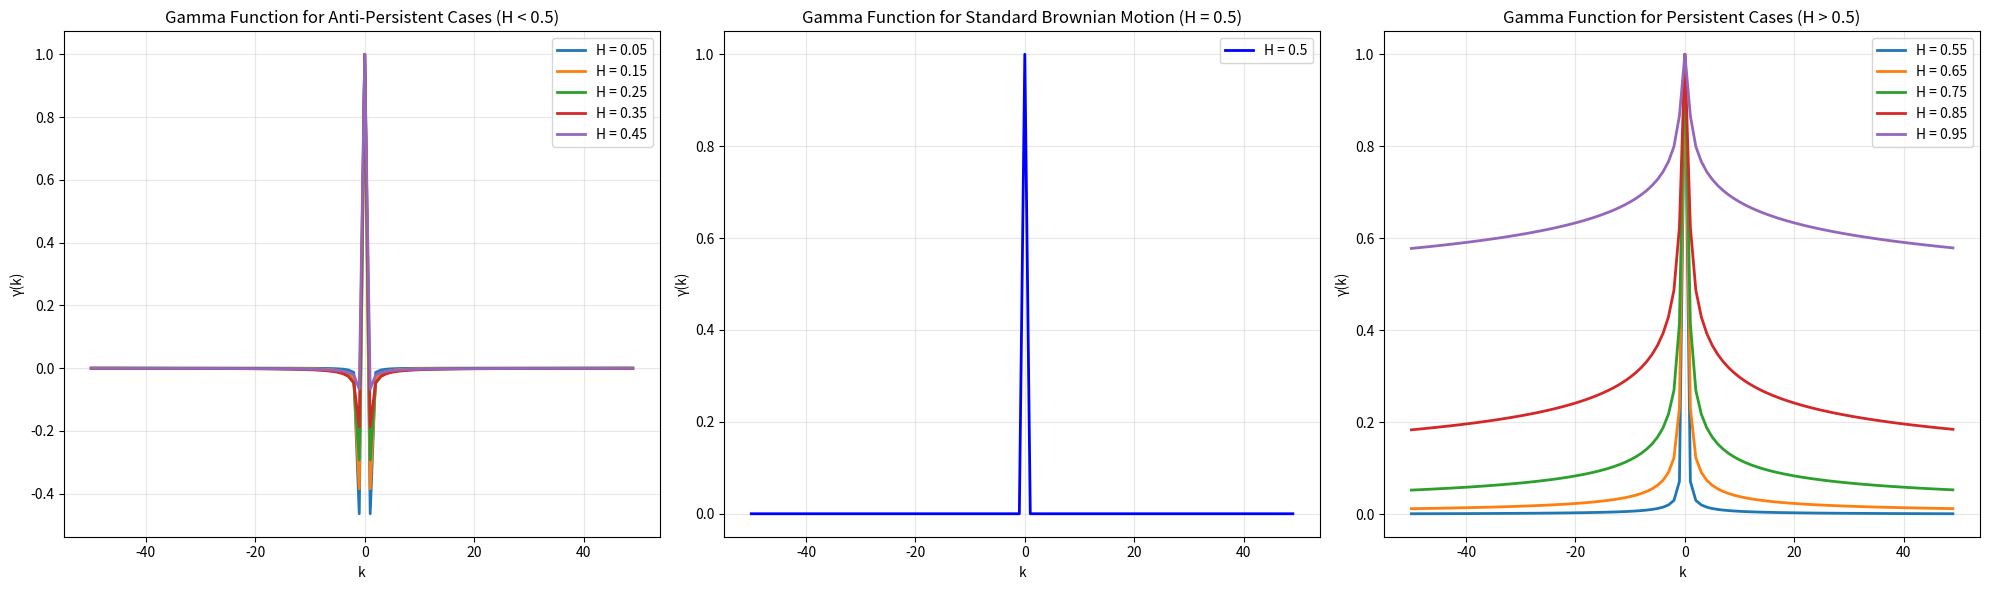

This chart was generated by the following Python code:
import numpy as np
import matplotlib.pyplot as plt

def davies_harte(T, N, H):
    '''
    Generates sample paths of fractional Brownian Motion using the Davies Harte method
    
[redacted]
    
    args:
        T:      length of time (in years)
        N:      number of time steps within timeframe
        H:      Hurst parameter
    '''
    gamma = lambda k,H: 0.5*(np.abs(k-1)**(2*H) - 2*np.abs(k)**(2*H) + np.abs(k+1)**(2*H))  
    g = [gamma(k,H) for k in range(0,N)];    r = g + [0] + g[::-1][0:N-1]

    # Step 1 (eigenvalues)
    j = np.arange(0,2*N);   k = 2*N-1
    lk = np.fft.fft(r*np.exp(2*np.pi*1j*k*j*(1/(2*N))))[::-1]

    # Step 2 (get random variables)
    Vj = np.zeros((2*N,2), dtype=np.complex128); 
    Vj[0,0] = np.random.standard_normal();  Vj[N,0] = np.random.standard_normal()
    
    for i in range(1,N):
        Vj1 = np.random.standard_normal();    Vj2 = np.random.standard_normal()
        Vj[i][0] = Vj1; Vj[i][1] = Vj2; Vj[2*N-i][0] = Vj1;    Vj[2*N-i][1] = Vj2
    
    # Step 3 (compute Z)
    wk = np.zeros(2*N, dtype=np.complex128)   
    wk[0] = np.sqrt((lk[0]/(2*N)))*Vj[0][0];          
    wk[1:N] = np.sqrt(lk[1:N]/(4*N))*((Vj[1:N].T[0]) + (1j*Vj[1:N].T[1]))       
    wk[N] = np.sqrt((lk[0]/(2*N)))*Vj[N][0]       
    wk[N+1:2*N] = np.sqrt(lk[N+1:2*N]/(4*N))*(np.flip(Vj[1:N].T[0]) - (1j*np.flip(Vj[1:N].T[1])))
    
    Z = np.fft.fft(wk);     fGn = Z[0:N] 
    fBm = np.cumsum(fGn)*(N**(-H))
    fBm = (T**H)*(fBm)
    path = np.array([0] + list(fBm))
    return path

def plot_fbm_path(fbm_path, H, T=1, N=252, title=None):
    """
    Plot a fractional Brownian motion path
    
    Args:
        fbm_path: Array of fBM values from davies_harte function
        H: Hurst parameter used to generate the path
        T: Time horizon (default 1 year)
        N: Number of time steps (default 252)
        title: Custom title for the plot
    """
    # Create time grid
    time_grid = np.linspace(0, T, len(fbm_path))
    
    plt.figure(figsize=(10, 6))
    plt.plot(time_grid, fbm_path, linewidth=1.5, color="blue")
    plt.xlabel("Time (years)")
    plt.ylabel("fBM Value")
    
    if title is None:
        title = f"Fractional Brownian Motion Path (H = {H})"
    plt.title(title)
    
    plt.grid(True, alpha=0.3)
    plt.tight_layout()
    plt.show()
    
    
def gamma_k(k, H):
    return 0.5*(np.abs(k+1)**(2*H) - 2*np.abs(k)**(2*H) + np.abs(k-1)**(2*H))

ks = np.arange(-50, 50)

H_anti_pers = np.array([0.05, 0.15, 0.25, 0.35, 0.45])
H_pers = H_anti_pers+0.5
H_brownian = 0.5  # Standard Brownian motion

# Evaluate gamma_k for all k values and H parameters
gamma_results_anti_pers = []
gamma_results_pers = []
gamma_results_brownian = [gamma_k(k, H_brownian) for k in ks]

# Calculate gamma_k for anti-persistent H values (H < 0.5)
for H in H_anti_pers:
    gamma_values = [gamma_k(k, H) for k in ks]
    gamma_results_anti_pers.append(gamma_values)

# Calculate gamma_k for persistent H values (H > 0.5)
for H in H_pers:
    gamma_values = [gamma_k(k, H) for k in ks]
    gamma_results_pers.append(gamma_values)

# Create three plots
fig, (ax1, ax2, ax3) = plt.subplots(1, 3, figsize=(20, 6))

# Plot 1: Anti-persistent case (H < 0.5)
for i, H in enumerate(H_anti_pers):
    ax1.plot(ks, gamma_results_anti_pers[i], label=f"H = {H}", linewidth=2)

ax1.set_xlabel("k")
ax1.set_ylabel("γ(k)")
ax1.set_title("Gamma Function for Anti-Persistent Cases (H < 0.5)")
ax1.legend()
ax1.grid(True, alpha=0.3)

# Plot 2: Standard Brownian motion (H = 0.5)
ax2.plot(ks, gamma_results_brownian, label=f"H = {H_brownian}", linewidth=2, color="blue")
ax2.set_xlabel("k")
ax2.set_ylabel("γ(k)")
ax2.set_title("Gamma Function for Standard Brownian Motion (H = 0.5)")
ax2.legend()
ax2.grid(True, alpha=0.3)

# Plot 3: Persistent case (H > 0.5)
for i, H in enumerate(H_pers):
    ax3.plot(ks, gamma_results_pers[i], label=f"H = {H}", linewidth=2)

ax3.set_xlabel("k")
ax3.set_ylabel("γ(k)")
ax3.set_title("Gamma Function for Persistent Cases (H > 0.5)")
ax3.legend()
ax3.grid(True, alpha=0.3)

plt.tight_layout()
plt.show()